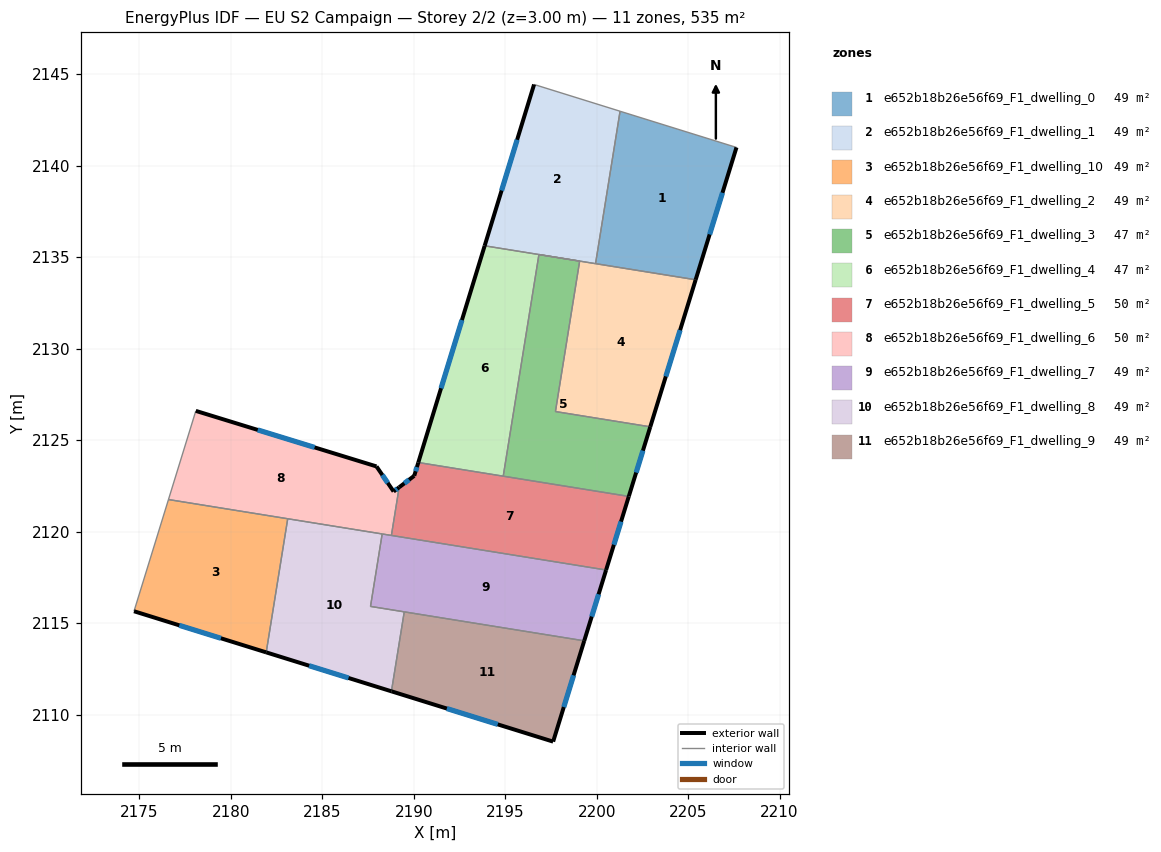
=== STOREY PLAN SPEC (per zone: floor XY polygon, exterior-wall plan segments, windows/doors) ===
zone 1: e652b18b26e56f69_F1_dwelling_0  (48.6 m²)
  floor: (2207.64, 2141.00) (2205.41, 2133.76) (2199.94, 2134.64) (2201.28, 2142.98)
  exterior wall: (2205.41, 2133.76) – (2207.64, 2141.00)  [7.6 m]
    window: (2206.17, 2136.24) – (2206.88, 2138.52)  [2.3 m²]
  interior walls: 3
zone 2: e652b18b26e56f69_F1_dwelling_1  (48.6 m²)
  floor: (2201.28, 2142.98) (2199.94, 2134.64) (2193.88, 2135.62) (2196.58, 2144.44)
  exterior wall: (2196.58, 2144.44) – (2193.88, 2135.62)  [9.2 m]
    window: (2195.65, 2141.42) – (2194.80, 2138.64)  [2.7 m²]
  interior walls: 4
zone 3: e652b18b26e56f69_F1_dwelling_10  (48.6 m²)
  floor: (2183.11, 2120.70) (2181.94, 2113.40) (2174.71, 2115.64) (2176.59, 2121.75)
  exterior wall: (2174.71, 2115.64) – (2181.94, 2113.40)  [7.6 m]
    window: (2177.18, 2114.87) – (2179.46, 2114.17)  [2.3 m²]
  interior walls: 3
zone 4: e652b18b26e56f69_F1_dwelling_2  (48.6 m²)
  floor: (2205.41, 2133.76) (2202.93, 2125.73) (2197.75, 2126.56) (2199.07, 2134.78) (2196.84, 2135.14)
  exterior wall: (2202.93, 2125.73) – (2205.41, 2133.76)  [8.4 m]
    window: (2203.78, 2128.48) – (2204.56, 2131.01)  [2.5 m²]
  interior walls: 5
zone 5: e652b18b26e56f69_F1_dwelling_3  (47.3 m²)
  floor: (2199.07, 2134.78) (2197.75, 2126.56) (2202.93, 2125.73) (2201.76, 2121.92) (2194.89, 2123.03) (2196.84, 2135.14)
  exterior wall: (2201.76, 2121.92) – (2202.93, 2125.73)  [4.0 m]
    window: (2202.16, 2123.23) – (2202.53, 2124.42)  [1.2 m²]
  interior walls: 5
zone 6: e652b18b26e56f69_F1_dwelling_4  (47.3 m²)
  floor: (2196.84, 2135.14) (2194.89, 2123.03) (2190.25, 2123.78) (2193.88, 2135.62)
  exterior wall: (2193.88, 2135.62) – (2190.25, 2123.78)  [12.4 m]
    window: (2192.63, 2131.56) – (2191.49, 2127.83)  [3.7 m²]
  interior walls: 3
zone 7: e652b18b26e56f69_F1_dwelling_5  (49.9 m²)
  floor: (2201.76, 2121.92) (2200.51, 2117.90) (2188.78, 2119.79) (2189.20, 2122.42) (2190.03, 2123.05) (2190.25, 2123.78)
  exterior wall: (2190.03, 2123.05) – (2189.20, 2122.42)  [1.0 m]
    window: (2189.74, 2122.83) – (2189.49, 2122.64)  [0.3 m²]
  exterior wall: (2190.25, 2123.78) – (2190.03, 2123.05)  [0.8 m]
    window: (2190.17, 2123.53) – (2190.10, 2123.30)  [0.2 m²]
  exterior wall: (2200.52, 2117.90) – (2201.76, 2121.92)  [4.2 m]
    window: (2200.94, 2119.28) – (2201.33, 2120.54)  [1.3 m²]
  interior walls: 4
zone 8: e652b18b26e56f69_F1_dwelling_6  (49.9 m²)
  floor: (2187.96, 2123.56) (2188.90, 2122.19) (2189.20, 2122.42) (2188.78, 2119.79) (2176.59, 2121.75) (2178.09, 2126.60)
  exterior wall: (2187.96, 2123.56) – (2178.09, 2126.60)  [10.3 m]
    window: (2184.58, 2124.60) – (2181.47, 2125.56)  [3.1 m²]
  exterior wall: (2188.90, 2122.19) – (2187.96, 2123.56)  [1.7 m]
    window: (2188.58, 2122.66) – (2188.28, 2123.09)  [0.5 m²]
  exterior wall: (2189.20, 2122.42) – (2188.90, 2122.19)  [0.4 m]
    window: (2189.10, 2122.34) – (2189.00, 2122.27)  [0.1 m²]
  interior walls: 5
zone 9: e652b18b26e56f69_F1_dwelling_7  (48.6 m²)
  floor: (2200.51, 2117.90) (2199.32, 2114.03) (2187.64, 2115.91) (2188.27, 2119.87)
  exterior wall: (2199.32, 2114.03) – (2200.52, 2117.90)  [4.1 m]
    window: (2199.73, 2115.35) – (2200.11, 2116.57)  [1.2 m²]
  interior walls: 5
zone 10: e652b18b26e56f69_F1_dwelling_8  (48.6 m²)
  floor: (2188.27, 2119.87) (2187.64, 2115.91) (2189.48, 2115.61) (2188.78, 2111.27) (2181.94, 2113.40) (2183.11, 2120.70)
  exterior wall: (2181.94, 2113.40) – (2188.78, 2111.27)  [7.2 m]
    window: (2184.28, 2112.67) – (2186.44, 2112.00)  [2.1 m²]
  interior walls: 5
zone 11: e652b18b26e56f69_F1_dwelling_9  (48.6 m²)
  floor: (2199.32, 2114.03) (2197.62, 2108.52) (2188.78, 2111.27) (2189.48, 2115.61)
  exterior wall: (2188.78, 2111.27) – (2197.62, 2108.52)  [9.3 m]
    window: (2191.81, 2110.33) – (2194.59, 2109.46)  [2.8 m²]
  exterior wall: (2197.62, 2108.52) – (2199.32, 2114.03)  [5.8 m]
    window: (2198.20, 2110.41) – (2198.74, 2112.14)  [1.7 m²]
  interior walls: 2

=== DERIVED (storey summary) ===
Building: EU S2 Campaign
Storey: 2 of 2  (floor level z = 3.00 m)
Storey gross floor area: 534.7 m²
Zones on this storey: 11
  - e652b18b26e56f69_F1_dwelling_0: floor 48.6 m²; exterior wall 7.6 m (22.7 m²); 1 window(s) 2.3 m²; WWR 9.9%
  - e652b18b26e56f69_F1_dwelling_1: floor 48.6 m²; exterior wall 9.2 m (27.7 m²); 1 window(s) 2.7 m²; WWR 9.9%
  - e652b18b26e56f69_F1_dwelling_10: floor 48.6 m²; exterior wall 7.6 m (22.7 m²); 1 window(s) 2.3 m²; WWR 9.9%
  - e652b18b26e56f69_F1_dwelling_2: floor 48.6 m²; exterior wall 8.4 m (25.2 m²); 1 window(s) 2.5 m²; WWR 9.9%
  - e652b18b26e56f69_F1_dwelling_3: floor 47.3 m²; exterior wall 4.0 m (11.9 m²); 1 window(s) 1.2 m²; WWR 9.9%
  - e652b18b26e56f69_F1_dwelling_4: floor 47.3 m²; exterior wall 12.4 m (37.2 m²); 1 window(s) 3.7 m²; WWR 9.9%
  - e652b18b26e56f69_F1_dwelling_5: floor 49.9 m²; exterior wall 6.0 m (18.0 m²); 3 window(s) 1.8 m²; WWR 9.9%
  - e652b18b26e56f69_F1_dwelling_6: floor 49.9 m²; exterior wall 12.4 m (37.1 m²); 3 window(s) 3.7 m²; WWR 9.9%
  - e652b18b26e56f69_F1_dwelling_7: floor 48.6 m²; exterior wall 4.1 m (12.2 m²); 1 window(s) 1.2 m²; WWR 9.9%
  - e652b18b26e56f69_F1_dwelling_8: floor 48.6 m²; exterior wall 7.2 m (21.5 m²); 1 window(s) 2.1 m²; WWR 9.9%
  - e652b18b26e56f69_F1_dwelling_9: floor 48.6 m²; exterior wall 15.0 m (45.1 m²); 2 window(s) 4.5 m²; WWR 9.9%
Zone adjacency (shared interzone walls):
  - e652b18b26e56f69_F1_dwelling_0 ↔ e652b18b26e56f69_F1_dwelling_1
  - e652b18b26e56f69_F1_dwelling_0 ↔ e652b18b26e56f69_F1_dwelling_2
  - e652b18b26e56f69_F1_dwelling_1 ↔ e652b18b26e56f69_F1_dwelling_2
  - e652b18b26e56f69_F1_dwelling_1 ↔ e652b18b26e56f69_F1_dwelling_4
  - e652b18b26e56f69_F1_dwelling_10 ↔ e652b18b26e56f69_F1_dwelling_6
  - e652b18b26e56f69_F1_dwelling_10 ↔ e652b18b26e56f69_F1_dwelling_8
  - e652b18b26e56f69_F1_dwelling_2 ↔ e652b18b26e56f69_F1_dwelling_3
  - e652b18b26e56f69_F1_dwelling_3 ↔ e652b18b26e56f69_F1_dwelling_4
  - e652b18b26e56f69_F1_dwelling_3 ↔ e652b18b26e56f69_F1_dwelling_5
  - e652b18b26e56f69_F1_dwelling_4 ↔ e652b18b26e56f69_F1_dwelling_5
  - e652b18b26e56f69_F1_dwelling_5 ↔ e652b18b26e56f69_F1_dwelling_6
  - e652b18b26e56f69_F1_dwelling_5 ↔ e652b18b26e56f69_F1_dwelling_7
  - e652b18b26e56f69_F1_dwelling_6 ↔ e652b18b26e56f69_F1_dwelling_7
  - e652b18b26e56f69_F1_dwelling_6 ↔ e652b18b26e56f69_F1_dwelling_8
  - e652b18b26e56f69_F1_dwelling_7 ↔ e652b18b26e56f69_F1_dwelling_8
  - e652b18b26e56f69_F1_dwelling_7 ↔ e652b18b26e56f69_F1_dwelling_9
  - e652b18b26e56f69_F1_dwelling_8 ↔ e652b18b26e56f69_F1_dwelling_9